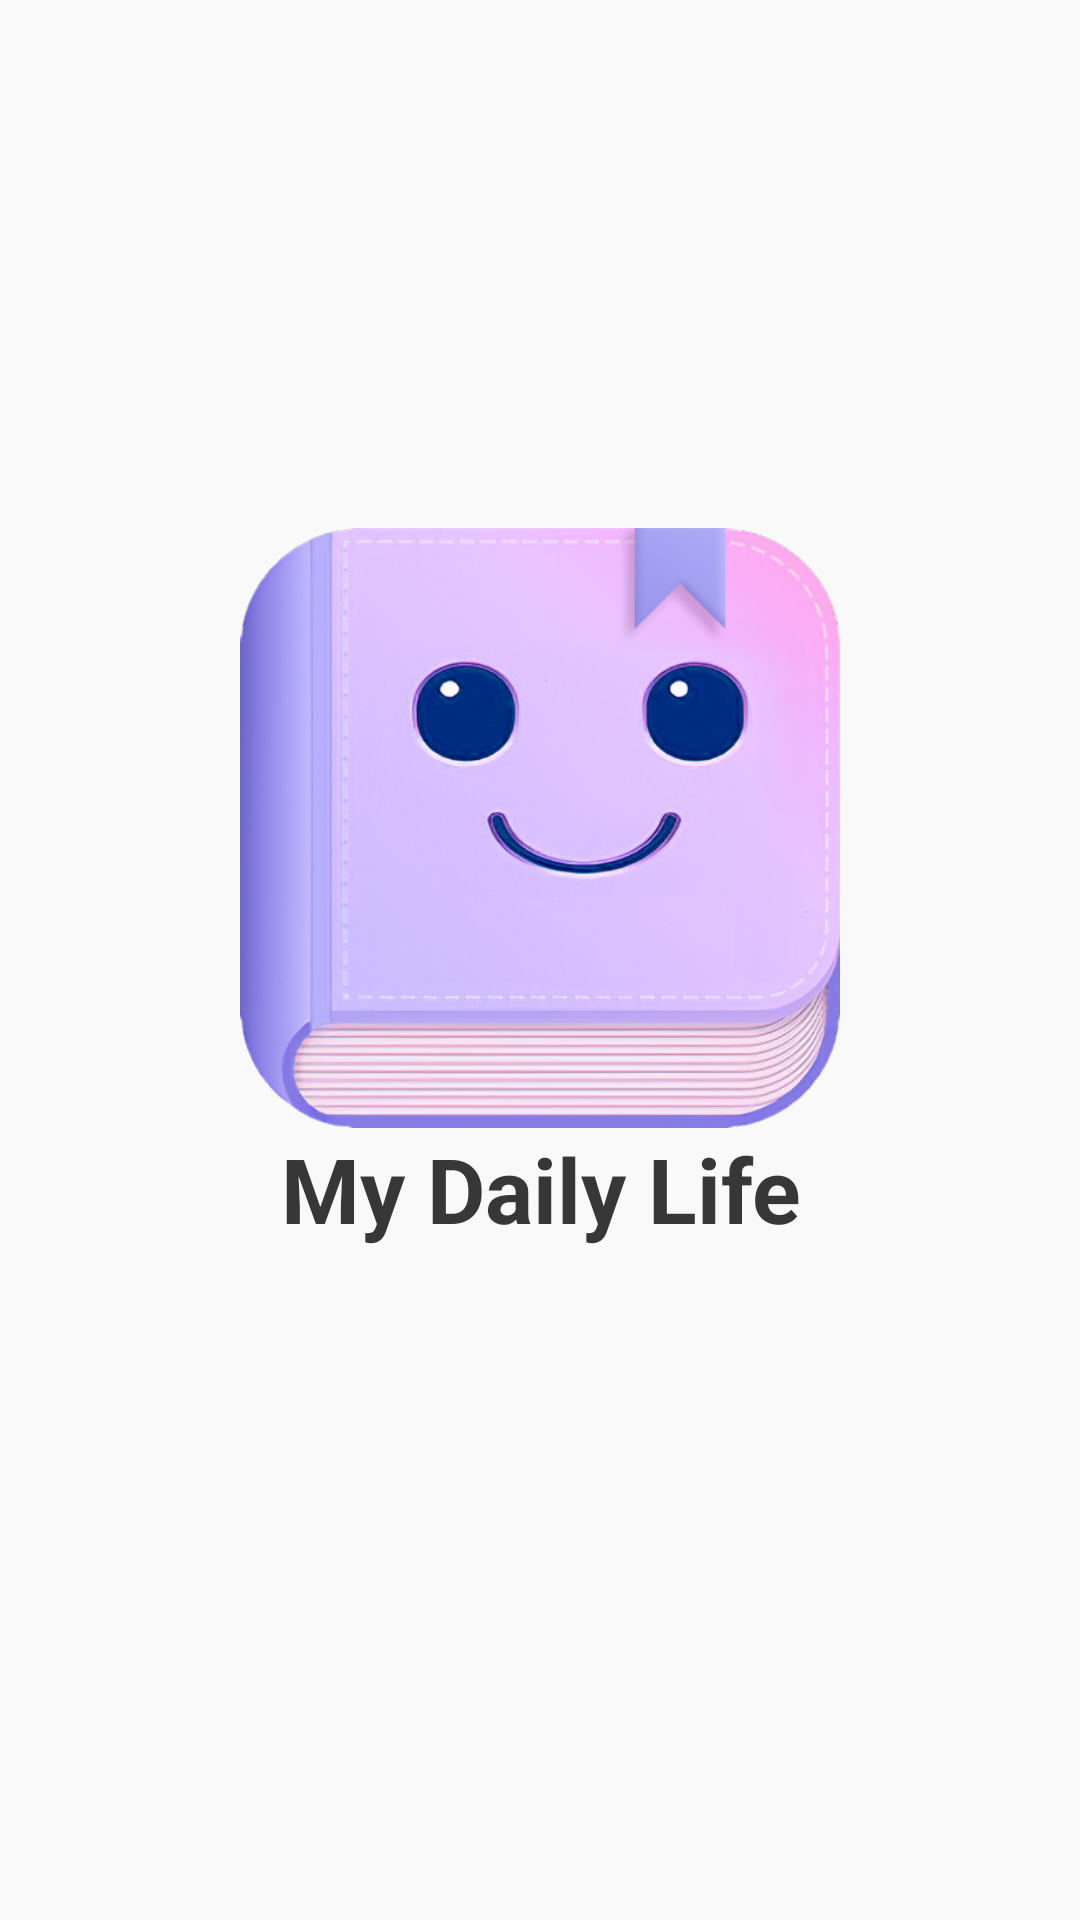

The Android layout XML behind this screen, and the referenced resources:
<!-- AndroidManifest.xml: application theme Theme.MyDailyLife -->
<!-- res/layout/activity_loading.xml -->
<?xml version="1.0" encoding="utf-8"?>
<androidx.constraintlayout.widget.ConstraintLayout xmlns:android="http://schemas.android.com/apk/res/android"
    xmlns:app="http://schemas.android.com/apk/res-auto"
    android:layout_width="match_parent"
    android:layout_height="match_parent"
    android:background="@drawable/common_bg">

    <ImageView
        android:id="@+id/imageView"
        android:layout_width="200dp"
        android:layout_height="200dp"
        android:src="@mipmap/app_logo"
        app:layout_constraintBottom_toBottomOf="parent"
        app:layout_constraintEnd_toEndOf="parent"
        app:layout_constraintStart_toStartOf="parent"
        app:layout_constraintTop_toTopOf="parent"
        app:layout_constraintVertical_bias=".4" />

    <TextView
        android:layout_width="match_parent"
        android:layout_height="wrap_content"
        android:gravity="center"
        android:text="My Daily Life"
        android:textColor="@color/black1"
        android:textSize="30sp"
        android:textStyle="bold"
        app:layout_constraintTop_toBottomOf="@+id/imageView" />
</androidx.constraintlayout.widget.ConstraintLayout>
<!-- resources referenced by this layout -->
<resources>
  <color name="black1">#373737</color>
  <!-- drawable common_bg (drawable) -->
  <?xml version="1.0" encoding="utf-8"?>
  <shape xmlns:android="http://schemas.android.com/apk/res/android">
      <gradient android:startColor="#f9f9f9" android:endColor="#f9f9f9" android:angle="270"/>
  </shape>
  <!-- mipmap app_logo: png bitmap (mipmap-xxhdpi, 281951 bytes) -->
  <style name="Theme.MyDailyLife" parent="Theme.MaterialComponents.DayNight.NoActionBar">
          
          <item name="colorPrimary">@color/purple_500</item>
          <item name="colorPrimaryVariant">@color/purple_700</item>
          <item name="colorOnPrimary">@color/white</item>
          
          <item name="colorSecondary">@color/teal_200</item>
          <item name="colorSecondaryVariant">@color/teal_700</item>
          <item name="colorOnSecondary">@color/black</item>
          
          <item name="android:statusBarColor">?attr/colorPrimaryVariant</item>
          
      </style>
  <color name="purple_500">#FF6200EE</color>
  <color name="purple_700">#FF3700B3</color>
  <color name="white">#FFFFFFFF</color>
  <color name="teal_200">#FF03DAC5</color>
  <color name="teal_700">#FF018786</color>
  <color name="black">#FF000000</color>
</resources>
